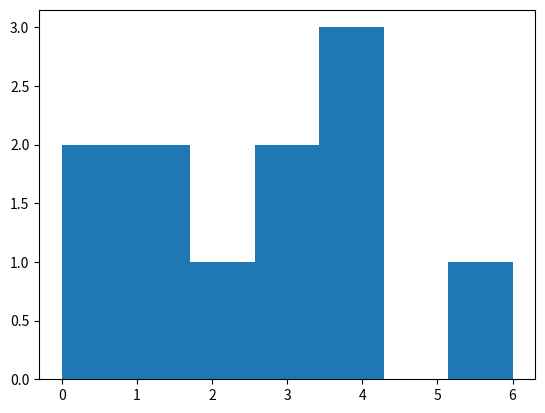

This figure's Python source:
import matplotlib.pyplot as plt

values = [0, 0.6, 1.4, 1.6, 2.2, 2.6, 3.2, 3.5, 3.9, 4.2, 6]
plt.hist(values, bins=7) # valoare implicita pentru bins = 10 daca nu il declaram
plt.show()